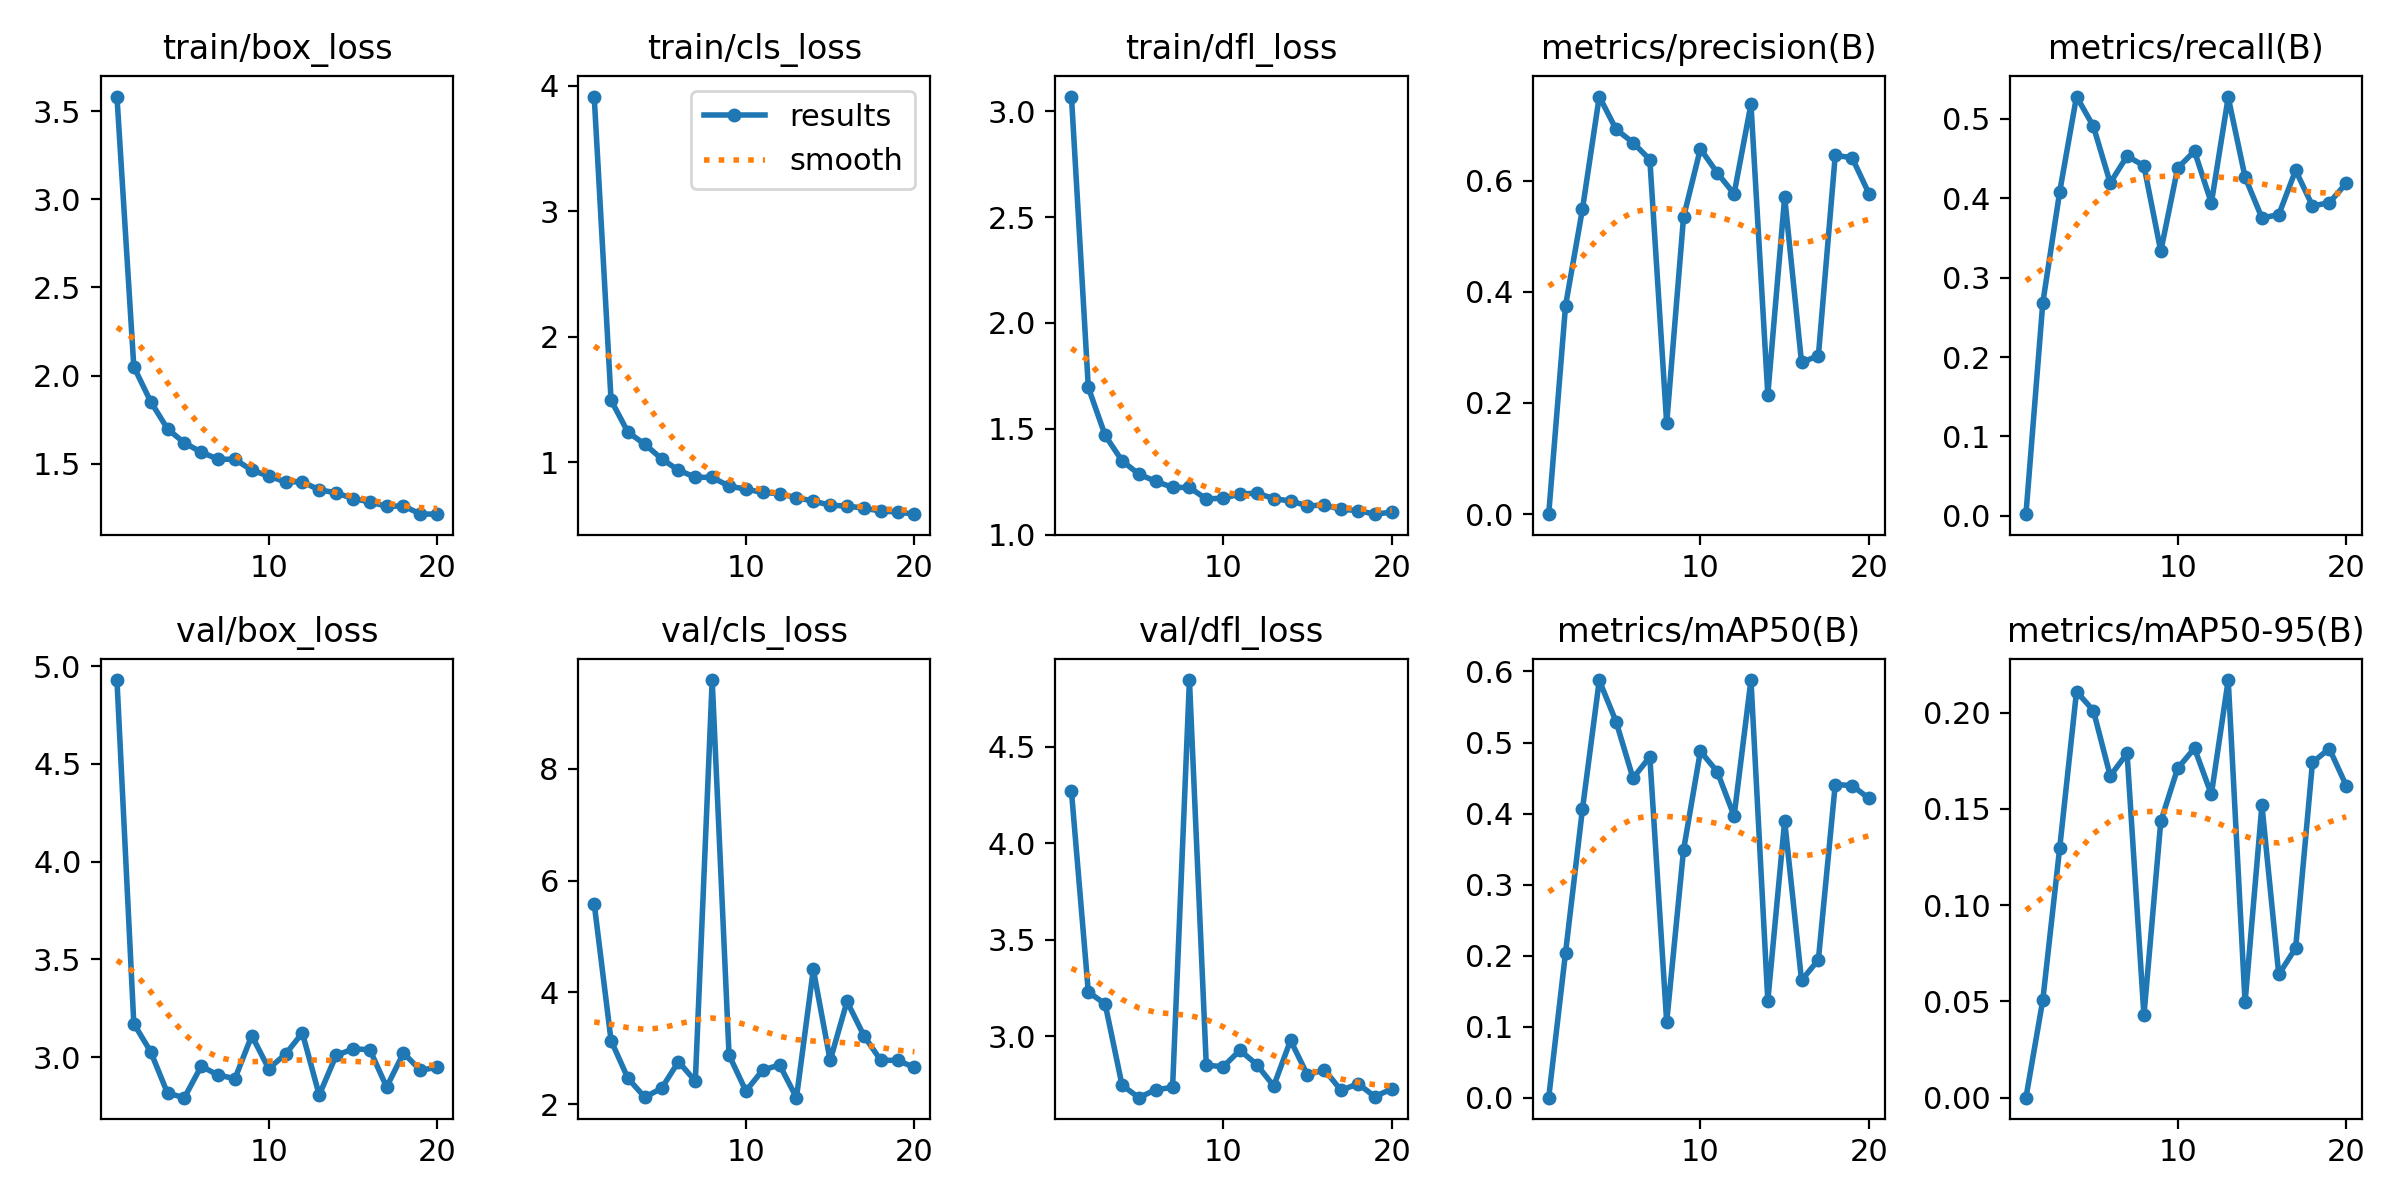

Data behind this chart, as committed beside it:
epoch, train/box_loss, train/cls_loss, train/dfl_loss, metrics/precision(B), metrics/recall(B), metrics/mAP50(B), metrics/mAP50-95(B), val/box_loss, val/cls_loss, val/dfl_loss, lr/pg0, lr/pg1, lr/pg2
1, 3.584, 3.913, 3.07, 6e-05, 0.00204, 3e-05, 0, 4.928, 5.586, 4.268, 0.0006581, 0.0006581, 0.0006581
2, 2.05, 1.494, 1.695, 0.3753, 0.2683, 0.2044, 0.05076, 3.171, 3.139, 3.231, 0.001259, 0.001259, 0.001259
3, 1.852, 1.239, 1.469, 0.5482, 0.4078, 0.4058, 0.1295, 3.027, 2.463, 3.168, 0.001794, 0.001794, 0.001794
4, 1.697, 1.144, 1.349, 0.7511, 0.5281, 0.5874, 0.2109, 2.815, 2.125, 2.748, 0.001703, 0.001703, 0.001703
5, 1.618, 1.027, 1.286, 0.692, 0.4906, 0.5292, 0.201, 2.792, 2.284, 2.683, 0.001604, 0.001604, 0.001604
6, 1.565, 0.9359, 1.252, 0.6684, 0.4192, 0.4499, 0.1671, 2.953, 2.76, 2.725, 0.001505, 0.001505, 0.001505
7, 1.525, 0.8802, 1.223, 0.6378, 0.4531, 0.4797, 0.1788, 2.908, 2.413, 2.736, 0.001406, 0.001406, 0.001406
8, 1.525, 0.8791, 1.222, 0.1634, 0.4409, 0.1064, 0.04273, 2.89, 9.588, 4.844, 0.001307, 0.001307, 0.001307
9, 1.462, 0.8094, 1.168, 0.5342, 0.3332, 0.3487, 0.1435, 3.11, 2.879, 2.852, 0.001208, 0.001208, 0.001208
10, 1.43, 0.7851, 1.172, 0.6572, 0.438, 0.4878, 0.171, 2.941, 2.236, 2.844, 0.001109, 0.001109, 0.001109
11, 1.396, 0.7588, 1.191, 0.6138, 0.4592, 0.4589, 0.1815, 3.014, 2.61, 2.929, 0.00101, 0.00101, 0.00101
12, 1.397, 0.7491, 1.196, 0.5762, 0.394, 0.3967, 0.1575, 3.123, 2.702, 2.854, 0.000911, 0.000911, 0.000911
13, 1.351, 0.7173, 1.17, 0.7375, 0.5272, 0.5879, 0.2169, 2.805, 2.116, 2.744, 0.000812, 0.000812, 0.000812
14, 1.335, 0.6897, 1.158, 0.2152, 0.4266, 0.1364, 0.04945, 3.008, 4.41, 2.98, 0.000713, 0.000713, 0.000713
15, 1.302, 0.6577, 1.136, 0.5704, 0.3752, 0.3896, 0.1518, 3.041, 2.782, 2.801, 0.000614, 0.000614, 0.000614
16, 1.283, 0.6503, 1.139, 0.2731, 0.3793, 0.1651, 0.06398, 3.038, 3.838, 2.828, 0.000515, 0.000515, 0.000515
17, 1.258, 0.6342, 1.119, 0.2849, 0.4351, 0.1942, 0.07767, 2.846, 3.226, 2.721, 0.000416, 0.000416, 0.000416
18, 1.26, 0.6103, 1.113, 0.6452, 0.3903, 0.4408, 0.1741, 3.021, 2.785, 2.756, 0.000317, 0.000317, 0.000317
19, 1.214, 0.6031, 1.096, 0.6413, 0.3944, 0.4395, 0.1813, 2.932, 2.784, 2.689, 0.000218, 0.000218, 0.000218
20, 1.213, 0.5858, 1.106, 0.5766, 0.4187, 0.4214, 0.1621, 2.947, 2.658, 2.729, 0.000119, 0.000119, 0.000119
